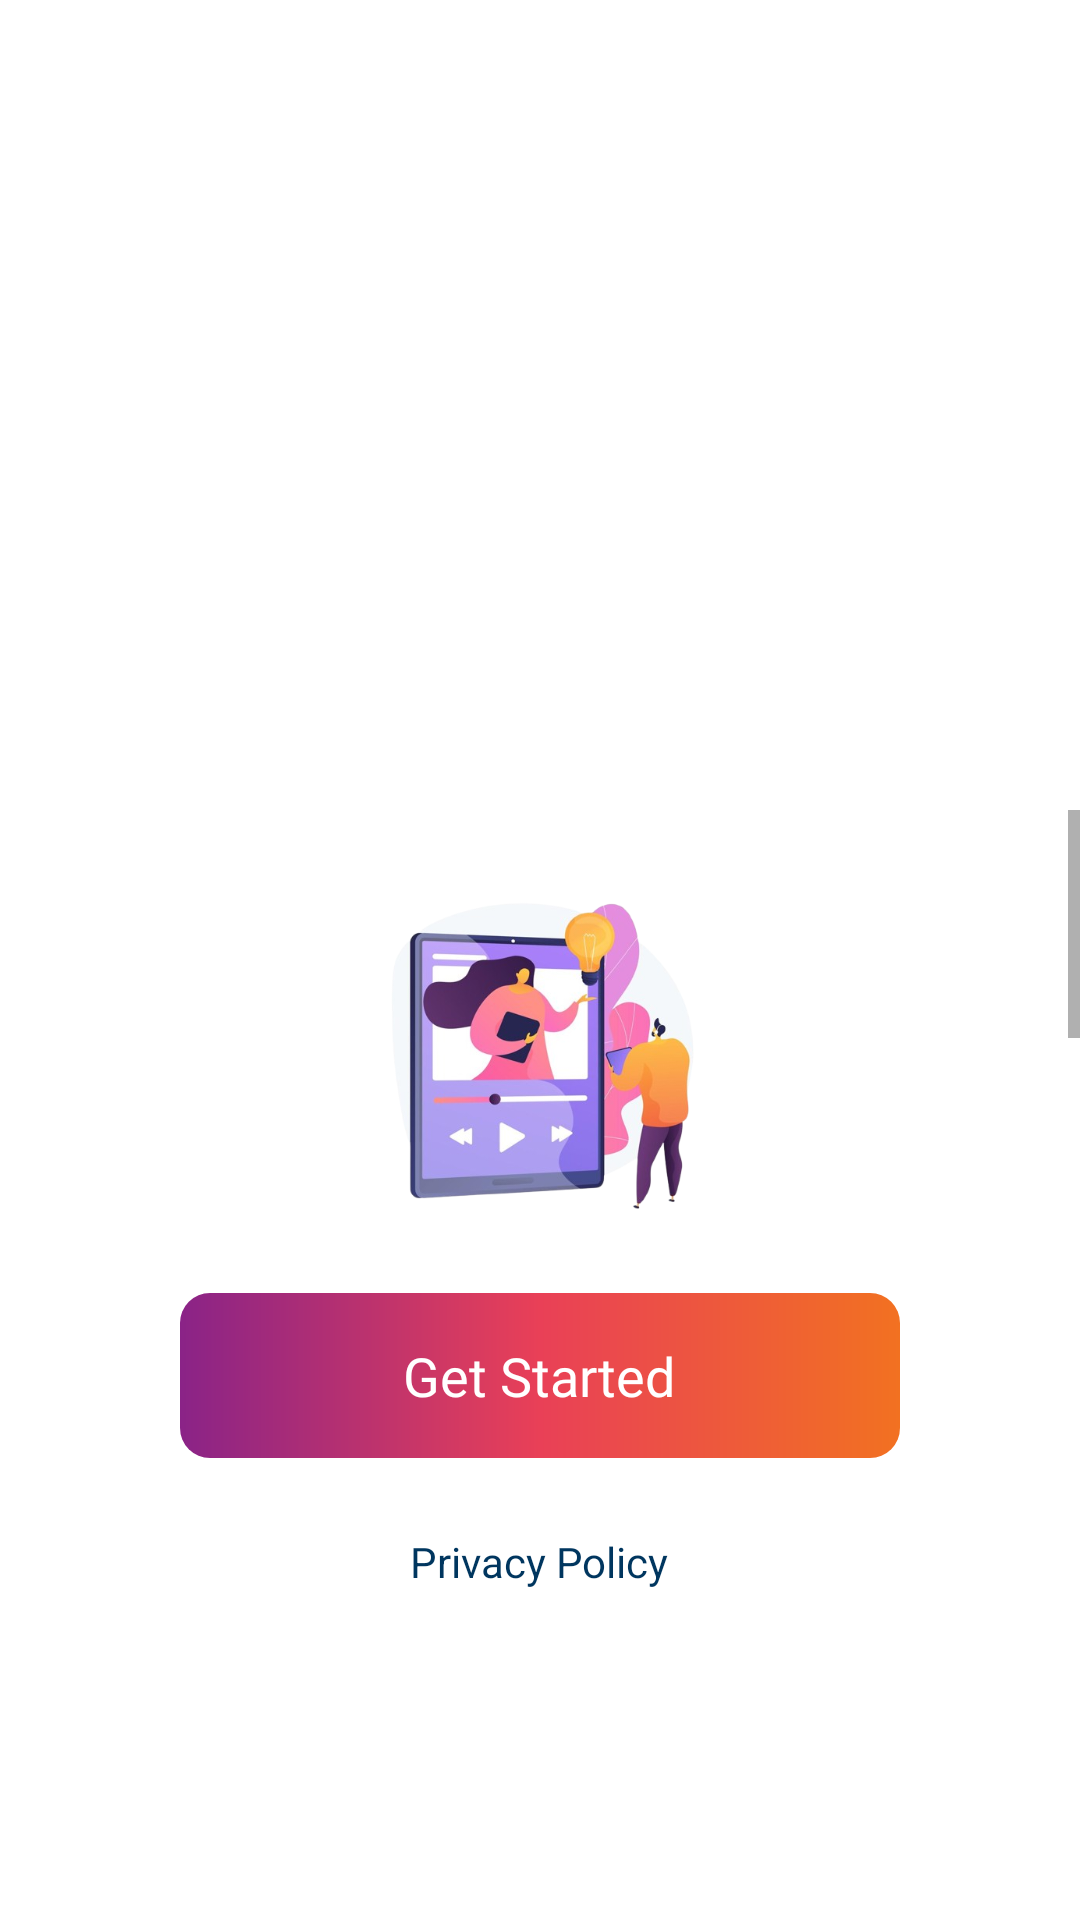

Reconstruct the res/layout file that produces this screen, plus the resources it refers to.
<!-- AndroidManifest.xml: application theme Theme.VideoMusicPlayer -->
<!-- res/layout/activity_23rd_sixth.xml -->
<?xml version="1.0" encoding="utf-8"?>
<RelativeLayout xmlns:android="http://schemas.android.com/apk/res/android"
    xmlns:tools="http://schemas.android.com/tools"
    android:layout_width="match_parent"
    android:layout_height="match_parent"
    android:background="@color/white"
    android:fitsSystemWindows="true"
    tools:context=".dummy.Sixth23rdActivity">

    <RelativeLayout
        android:id="@+id/nativeAd"
        android:layout_width="match_parent"
        android:layout_height="wrap_content"
        android:gravity="center"
        android:minHeight="270dp" />

    <ScrollView
        android:layout_width="match_parent"
        android:layout_height="match_parent"
        android:layout_above="@+id/llButtons"
        android:layout_below="@id/nativeAd">

        <LinearLayout
            android:layout_width="match_parent"
            android:layout_height="wrap_content"
            android:orientation="vertical">

            <include layout="@layout/image_layout_23rd" />

            <TextView
                android:layout_width="wrap_content"
                android:layout_height="wrap_content"
                android:layout_gravity="center_horizontal"
                android:layout_marginHorizontal="20dp"
                android:layout_marginTop="15dp"
                android:fontFamily="@font/bold_23rd"
                android:gravity="center"
                android:text="@string/app_name"
                android:textColor="#1C272B"
                android:textSize="22sp"
                android:textStyle="bold" />

            <TextView
                android:layout_width="match_parent"
                android:layout_height="wrap_content"
                android:layout_gravity="center_horizontal"
                android:layout_marginHorizontal="15dp"
                android:layout_marginTop="10dp"
                android:fontFamily="@font/reg_23rd"
                android:gravity="center_horizontal"
                android:text="@string/video_string1"
                android:textColor="#2B1C1C"
                android:textSize="18sp" />


        </LinearLayout>

    </ScrollView>

    <LinearLayout
        android:id="@+id/llButtons"
        android:layout_width="match_parent"
        android:layout_height="wrap_content"
        android:layout_above="@id/nativeS"
        android:orientation="vertical">

        <RelativeLayout
            android:id="@+id/btnNext"
            android:layout_width="240dp"
            android:layout_height="55dp"
            android:layout_gravity="center_horizontal"
            android:layout_marginHorizontal="20dp"
            android:layout_marginVertical="15dp"
            android:background="@drawable/bg_button_23rd">

            <TextView
                android:layout_width="wrap_content"
                android:layout_height="wrap_content"
                android:layout_centerInParent="true"
                android:fontFamily="@font/bold_23rd"
                android:text="Get Started"
                android:textAllCaps="false"
                android:textColor="@color/white"
                android:textSize="18sp" />

        </RelativeLayout>

        <TextView
            android:id="@+id/tvPP"
            android:layout_width="wrap_content"
            android:layout_height="wrap_content"
            android:layout_gravity="center_horizontal"
            android:layout_marginVertical="10dp"
            android:text="@string/privacy_policy"
            android:textColor="#00365F" />

    </LinearLayout>

    <RelativeLayout
        android:id="@+id/nativeS"
        android:layout_width="match_parent"
        android:layout_height="wrap_content"
        android:layout_alignParentBottom="true"
        android:gravity="bottom">

        <RelativeLayout
            android:id="@+id/nativeAdTwo"
            android:layout_width="match_parent"
            android:layout_height="100dp"
            android:gravity="center" />

    </RelativeLayout>

</RelativeLayout>
<!-- res/layout/image_layout_23rd.xml (included above) -->
<androidx.cardview.widget.CardView android:layout_width="match_parent"
    android:layout_height="130dp"
    xmlns:app="http://schemas.android.com/apk/res-auto"
    android:layout_margin="15dp"
    app:cardCornerRadius="15dp"
    app:cardElevation="0dp"
    app:cardBackgroundColor="#0000"
    xmlns:android="http://schemas.android.com/apk/res/android">

    <ImageView
        android:layout_width="match_parent"
        android:layout_height="match_parent"
        android:src="@drawable/ic_image4_23rd"/>

</androidx.cardview.widget.CardView>
<!-- resources referenced by this layout -->
<resources>
  <color name="white">#FFFFFFFF</color>
  <!-- drawable bg_button_23rd (drawable) -->
  <?xml version="1.0" encoding="utf-8"?>
  <shape xmlns:android="http://schemas.android.com/apk/res/android" >
      <corners android:radius="10dp"/>
      <gradient
          android:startColor="#8A2387"
          android:centerColor="#E94057"
          android:endColor="#F27121"/>
  </shape>
  <!-- drawable ic_image4_23rd: png bitmap (drawable, 179360 bytes) -->
  <string name="app_name">Video Player &amp; Trending Reels</string>
  <string name="privacy_policy">Privacy Policy</string>
  <string name="video_string1">Discover, organize, and share your videos faster than ever—intuitive controls at your fingertips.</string>
  <style name="Theme.VideoMusicPlayer" parent="Base.Theme.VideoMusicPlayer">
          <item name="colorPrimaryDark">@color/AppThemColor</item>
          <item name="colorAccent">@color/AppThemColor</item>
          <item name="colorPrimary">@color/AppThemColor</item>
      </style>
  <style name="Base.Theme.VideoMusicPlayer" parent="Theme.AppCompat.Light.NoActionBar">
  
      </style>
  <color name="AppThemColor">#8A2387</color>
</resources>
